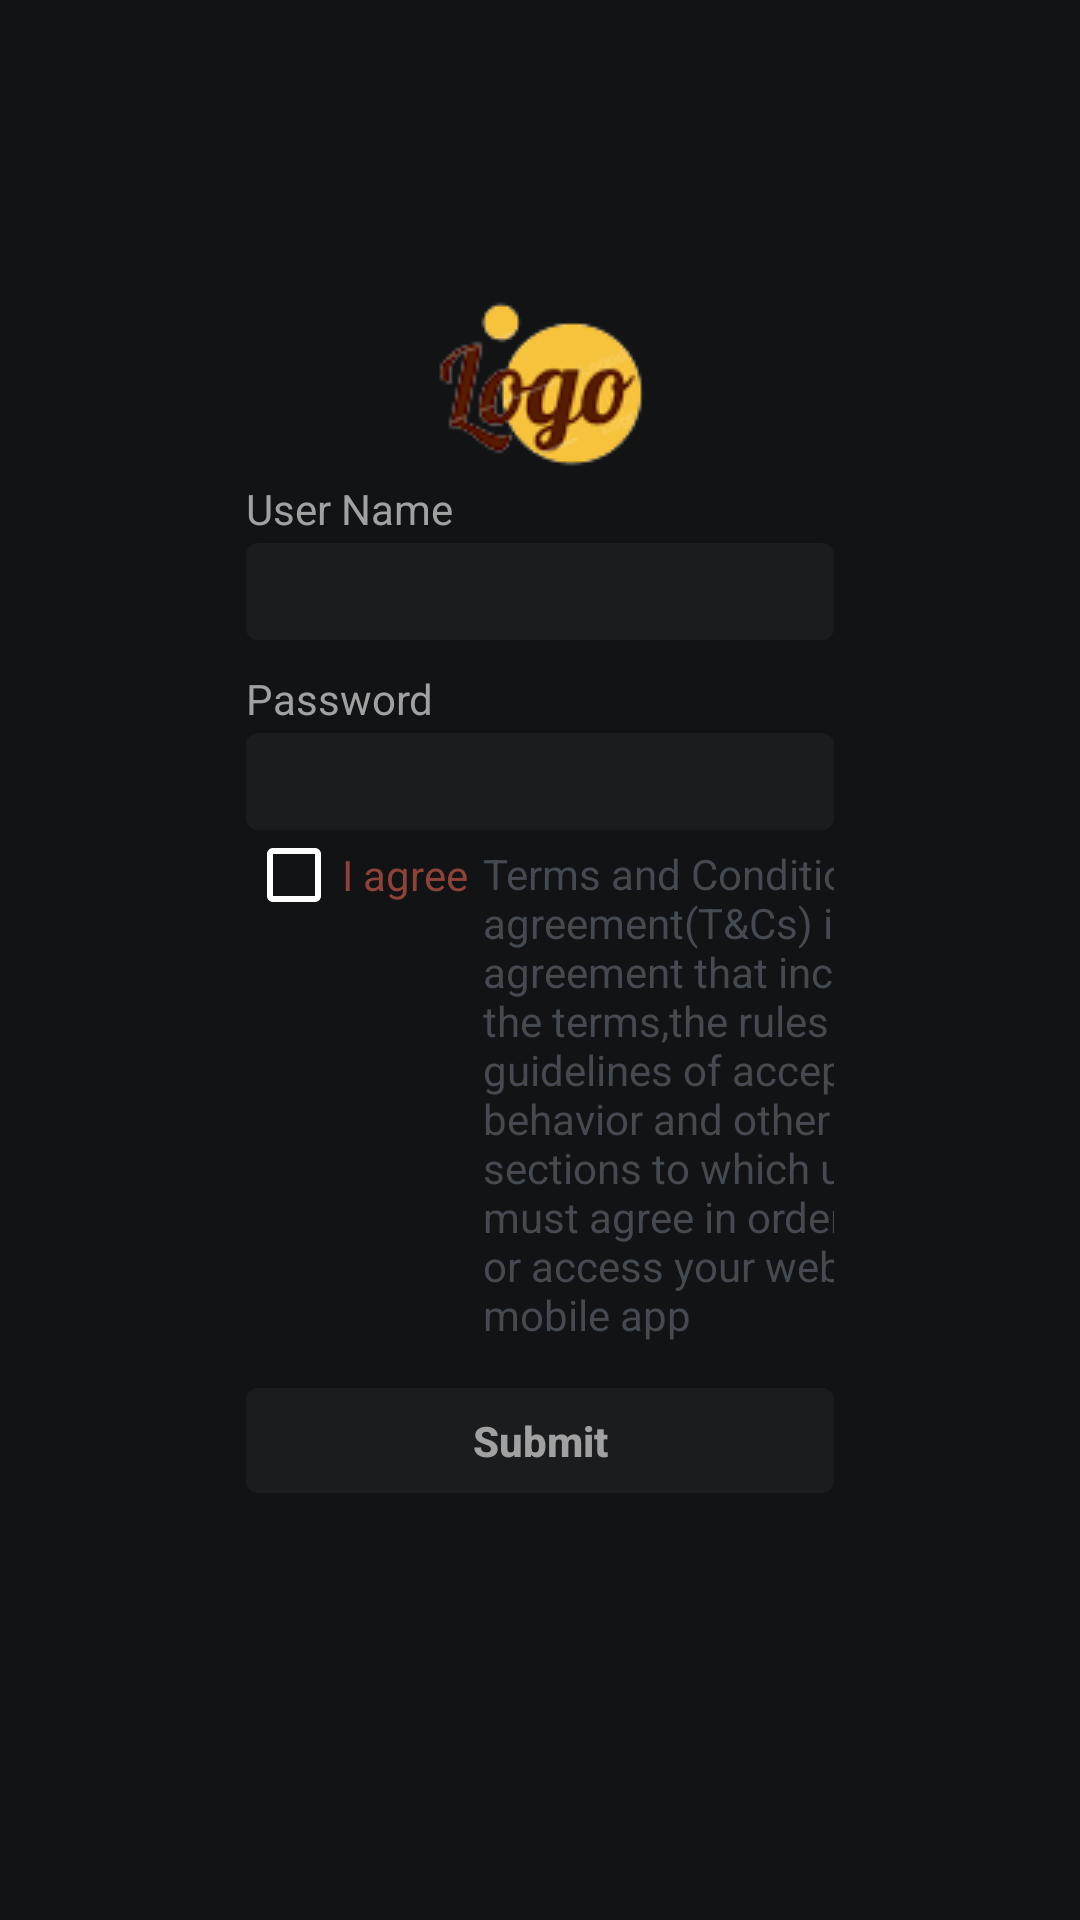

Layout XML and referenced resources for this Android screen:
<!-- AndroidManifest.xml: application theme Theme.AndroidAssesment -->
<!-- res/layout/fragment_login_page.xml -->
<?xml version="1.0" encoding="utf-8"?>
<layout xmlns:android="http://schemas.android.com/apk/res/android"
    xmlns:app="http://schemas.android.com/apk/res-auto"
    xmlns:tools="http://schemas.android.com/tools">

    <data>

    </data>

    <androidx.constraintlayout.widget.ConstraintLayout
        android:layout_width="match_parent"
        android:layout_height="match_parent"
        android:background="#111315"
        tools:context=".ui.LoginPage">

        <androidx.constraintlayout.widget.Guideline
            android:id="@+id/glStart"
            android:layout_width="wrap_content"
            android:layout_height="wrap_content"
            android:orientation="vertical"
            app:layout_constraintGuide_percent=".2" />

        <androidx.constraintlayout.widget.Guideline
            android:id="@+id/glEnd"
            android:layout_width="wrap_content"
            android:layout_height="wrap_content"
            android:orientation="vertical"
            app:layout_constraintGuide_percent=".8" />

        <androidx.constraintlayout.widget.Guideline
            android:id="@+id/glTop"
            android:layout_width="wrap_content"
            android:layout_height="wrap_content"
            android:orientation="horizontal"
            app:layout_constraintGuide_percent=".08" />

        <androidx.constraintlayout.widget.Guideline
            android:id="@+id/glBottom"
            android:layout_width="wrap_content"
            android:layout_height="wrap_content"
            android:orientation="horizontal"
            app:layout_constraintGuide_percent=".85" />


        <androidx.constraintlayout.widget.ConstraintLayout
            android:layout_width="0dp"
            android:layout_height="wrap_content"
            android:padding="10dp"
            app:layout_constraintBottom_toBottomOf="@+id/glBottom"
            app:layout_constraintEnd_toEndOf="@+id/glEnd"
            app:layout_constraintStart_toStartOf="@+id/glStart"
            app:layout_constraintTop_toTopOf="@+id/glTop">

            <ImageView
                android:id="@+id/ivLogo"
                android:layout_width="100dp"
                android:layout_height="60dp"
                android:scaleType="center"
                android:src="@drawable/logo"
                app:layout_constraintEnd_toEndOf="parent"
                app:layout_constraintStart_toStartOf="parent"
                app:layout_constraintTop_toTopOf="parent" />

            <TextView
                android:id="@+id/tvUserName"
                android:layout_width="wrap_content"
                android:layout_height="wrap_content"
                android:paddingTop="2dp"
                android:paddingBottom="2dp"
                android:text="@string/user_name"
                android:textColor="#A1A1A2"
                app:layout_constraintStart_toStartOf="parent"
                app:layout_constraintTop_toBottomOf="@+id/ivLogo" />


            <EditText
                android:id="@+id/etUserName"
                android:layout_width="match_parent"
                android:layout_height="wrap_content"
                android:background="@drawable/custom_edittext_design"
                android:padding="4dp"
                app:layout_constraintStart_toStartOf="parent"
                app:layout_constraintTop_toBottomOf="@+id/tvUserName" />

            <TextView
                android:id="@+id/tvUserPass"
                android:layout_width="wrap_content"
                android:layout_height="wrap_content"
                android:paddingTop="10dp"
                android:paddingBottom="2dp"
                android:text="@string/password"
                android:textColor="#A1A1A2"
                app:layout_constraintStart_toStartOf="@+id/etUserName"
                app:layout_constraintTop_toBottomOf="@+id/etUserName" />

            <EditText
                android:id="@+id/etUserPass"
                android:layout_width="match_parent"
                android:layout_height="wrap_content"
                android:background="@drawable/custom_edittext_design"
                android:padding="4dp"
                app:layout_constraintStart_toStartOf="parent"
                app:layout_constraintTop_toBottomOf="@+id/tvUserPass" />

            <CheckBox
                android:id="@+id/cbAgree"
                android:layout_width="wrap_content"
                android:layout_height="30dp"
                android:buttonTint="@color/white"
                android:text="I agree"
                android:textColor="#8E4238"
                app:layout_constraintStart_toStartOf="@+id/etUserPass"
                app:layout_constraintTop_toBottomOf="@+id/etUserPass" />

            <TextView
                android:id="@+id/tvAgreement"
                android:layout_width="wrap_content"
                android:layout_height="wrap_content"
                android:padding="5dp"
                android:text="@string/agrementText"
                android:textColor="#454A50"
                app:layout_constraintStart_toEndOf="@+id/cbAgree"
                app:layout_constraintTop_toTopOf="@id/cbAgree" />

            <androidx.appcompat.widget.AppCompatButton
                android:layout_width="match_parent"
                android:layout_height="35dp"
                android:layout_marginTop="10dp"
                android:background="@drawable/custom_edittext_design"
                android:text="Submit"
                android:id="@+id/btnSubmitLP"
                android:textAllCaps="false"
                android:textColor="#A1A1A2"
                android:textStyle="bold"
                app:layout_constraintTop_toBottomOf="@+id/tvAgreement" />


        </androidx.constraintlayout.widget.ConstraintLayout>

    </androidx.constraintlayout.widget.ConstraintLayout>
</layout>
<!-- resources referenced by this layout -->
<resources>
  <color name="white">#FFFFFFFF</color>
  <!-- drawable custom_edittext_design (drawable) -->
  <?xml version="1.0" encoding="utf-8"?>
  <shape xmlns:android="http://schemas.android.com/apk/res/android"
      android:shape="rectangle">
      <solid android:color="#1A1C1E" android:width="1dp"/>
      <corners android:radius="4dp"/>
  
  
  </shape>
  <!-- drawable logo: png bitmap (drawable, 7289 bytes) -->
  <string name="agrementText">Terms and Conditions agreement(T&amp;Cs) is the agreement that includes the terms,the rules and the guidelines of acceptable behavior and other useful sections to which users must agree in order to use or access your website and mobile app</string>
  <string name="password">Password</string>
  <string name="user_name">User Name</string>
  <style name="Theme.AndroidAssesment" parent="Theme.MaterialComponents.DayNight.NoActionBar">
          
          <item name="colorPrimary">@color/purple_500</item>
          <item name="colorPrimaryVariant">#111315</item>
          <item name="colorOnPrimary">@color/white</item>
          
          <item name="colorSecondary">@color/teal_200</item>
          <item name="colorSecondaryVariant">@color/teal_700</item>
          <item name="colorOnSecondary">@color/black</item>
          
          <item name="android:statusBarColor" tools:targetApi="l">?attr/colorPrimaryVariant</item>
          
      </style>
  <color name="purple_500">#FF6200EE</color>
  <color name="teal_200">#FF03DAC5</color>
  <color name="teal_700">#FF018786</color>
  <color name="black">#FF000000</color>
</resources>
